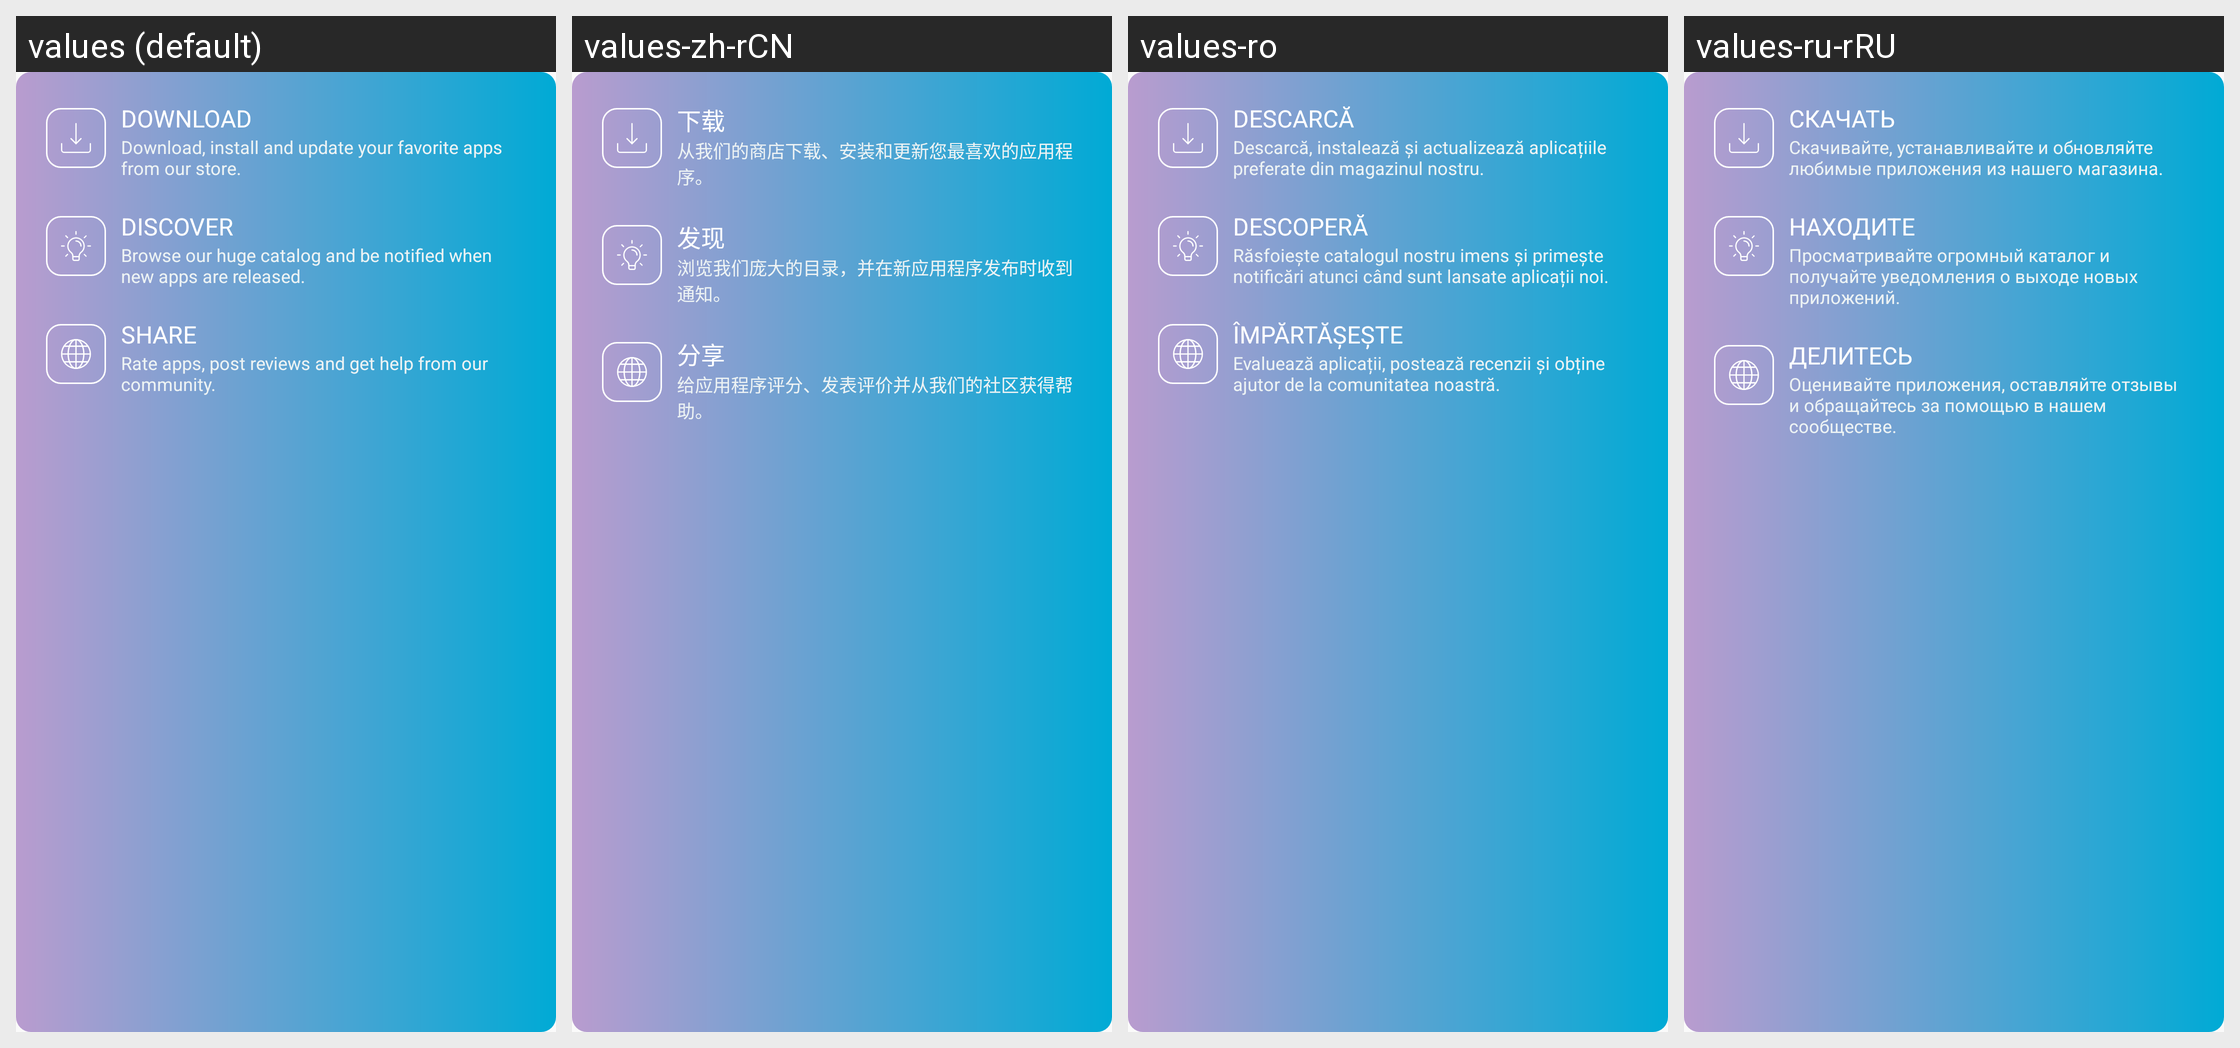

Locale-by-locale string values for the Android screen shown in this grid:
Android screen res/layout/login_benefits.xml rendered under 4 locales, left to right: values (default), values-zh-rCN, values-ro, values-ru-rRU. Device: Nexus 5 (rendered at 1080×1920; each locale shown at half size, 540×960, under a caption strip naming it); theme AppThemeBar.
Other locales in the repository, not shown: values-af, values-am, values-ar, values-as, values-az, values-be, values-bg, values-bn, values-bs, values-ca, values-ca-rES, values-cs, values-cs-rCZ, values-da, values-de, values-de-rDE, values-el, values-el-rGR, values-en, values-en-rCA, values-en-rGB, values-en-rIN, values-en-rXC, values-es, values-es-rUS, values-et, values-et-rEE, values-eu, values-fa, values-fi, values-fil, values-fr, values-fr-rCA, values-fr-rFR, values-gl, values-gu, values-hi, values-hi-rIN, values-hr, values-hu, values-hy, values-in, values-in-rID, values-is, values-it, values-it-rIT, values-iw, values-ja, values-ja-rJP, values-ka, values-kk, values-km, values-kn, values-ko, values-ko-rKR, values-ky, values-lo, values-lt, values-lt-rLT, values-lv, values-lv-rLV, values-mk, values-ml, values-mn, values-mr, values-ms, values-ms-rMY, values-mt, values-my, values-nb, values-ne, values-nl, values-nn-rNO, values-or, values-pa, values-pl, values-pl-rPL, values-pt, values-pt-rBR, values-pt-rPT, values-ro-rRO, values-ru, values-si, values-sk, values-sk-rSK, values-sl, values-sl-rSI, values-sq, values-sr, values-sv, values-sw, values-ta, values-te, values-th, values-tl, values-tr, values-tr-rTR, values-uk, values-ur, values-uz, values-vi, values-zh, values-zh-rHK, values-zh-rTW, values-zu.
Strings drawn on this screen, with the default value and each locale's value (text and hints the layout hard-codes, and strings that could not be matched under every locale, appear in the picture but are not listed):

login_benefits_download_title
  values: DOWNLOAD
  values-zh-rCN: 下载
  values-ro: Descarcă
  values-ru-rRU: Скачать

login_benefits_download_desc
  values: Download, install and update your favorite apps from our store.
  values-zh-rCN: 从我们的商店下载、安装和更新您最喜欢的应用程序。
  values-ro: Descarcă, instalează și actualizează aplicațiile preferate din magazinul nostru.
  values-ru-rRU: Скачивайте, устанавливайте и обновляйте любимые приложения из нашего магазина.

login_benefits_discover_title
  values: DISCOVER
  values-zh-rCN: 发现
  values-ro: DESCOPERĂ
  values-ru-rRU: НАХОДИТЕ

login_benefits_discover_desc
  values: Browse our huge catalog and be notified when new apps are released.
  values-zh-rCN: 浏览我们庞大的目录，并在新应用程序发布时收到通知。
  values-ro: Răsfoiește catalogul nostru imens și primește notificări atunci când sunt lansate aplicații noi.
  values-ru-rRU: Просматривайте огромный каталог и получайте уведомления о выходе новых приложений.

login_benefits_share_title
  values: SHARE
  values-zh-rCN: 分享
  values-ro: ÎMPĂRTĂȘEȘTE
  values-ru-rRU: ДЕЛИТЕСЬ

login_benefits_share_desc
  values: Rate apps, post reviews and get help from our community.
  values-zh-rCN: 给应用程序评分、发表评价并从我们的社区获得帮助。
  values-ro: Evaluează aplicații, postează recenzii și obține ajutor de la comunitatea noastră.
  values-ru-rRU: Оценивайте приложения, оставляйте отзывы и обращайтесь за помощью в нашем сообществе.
